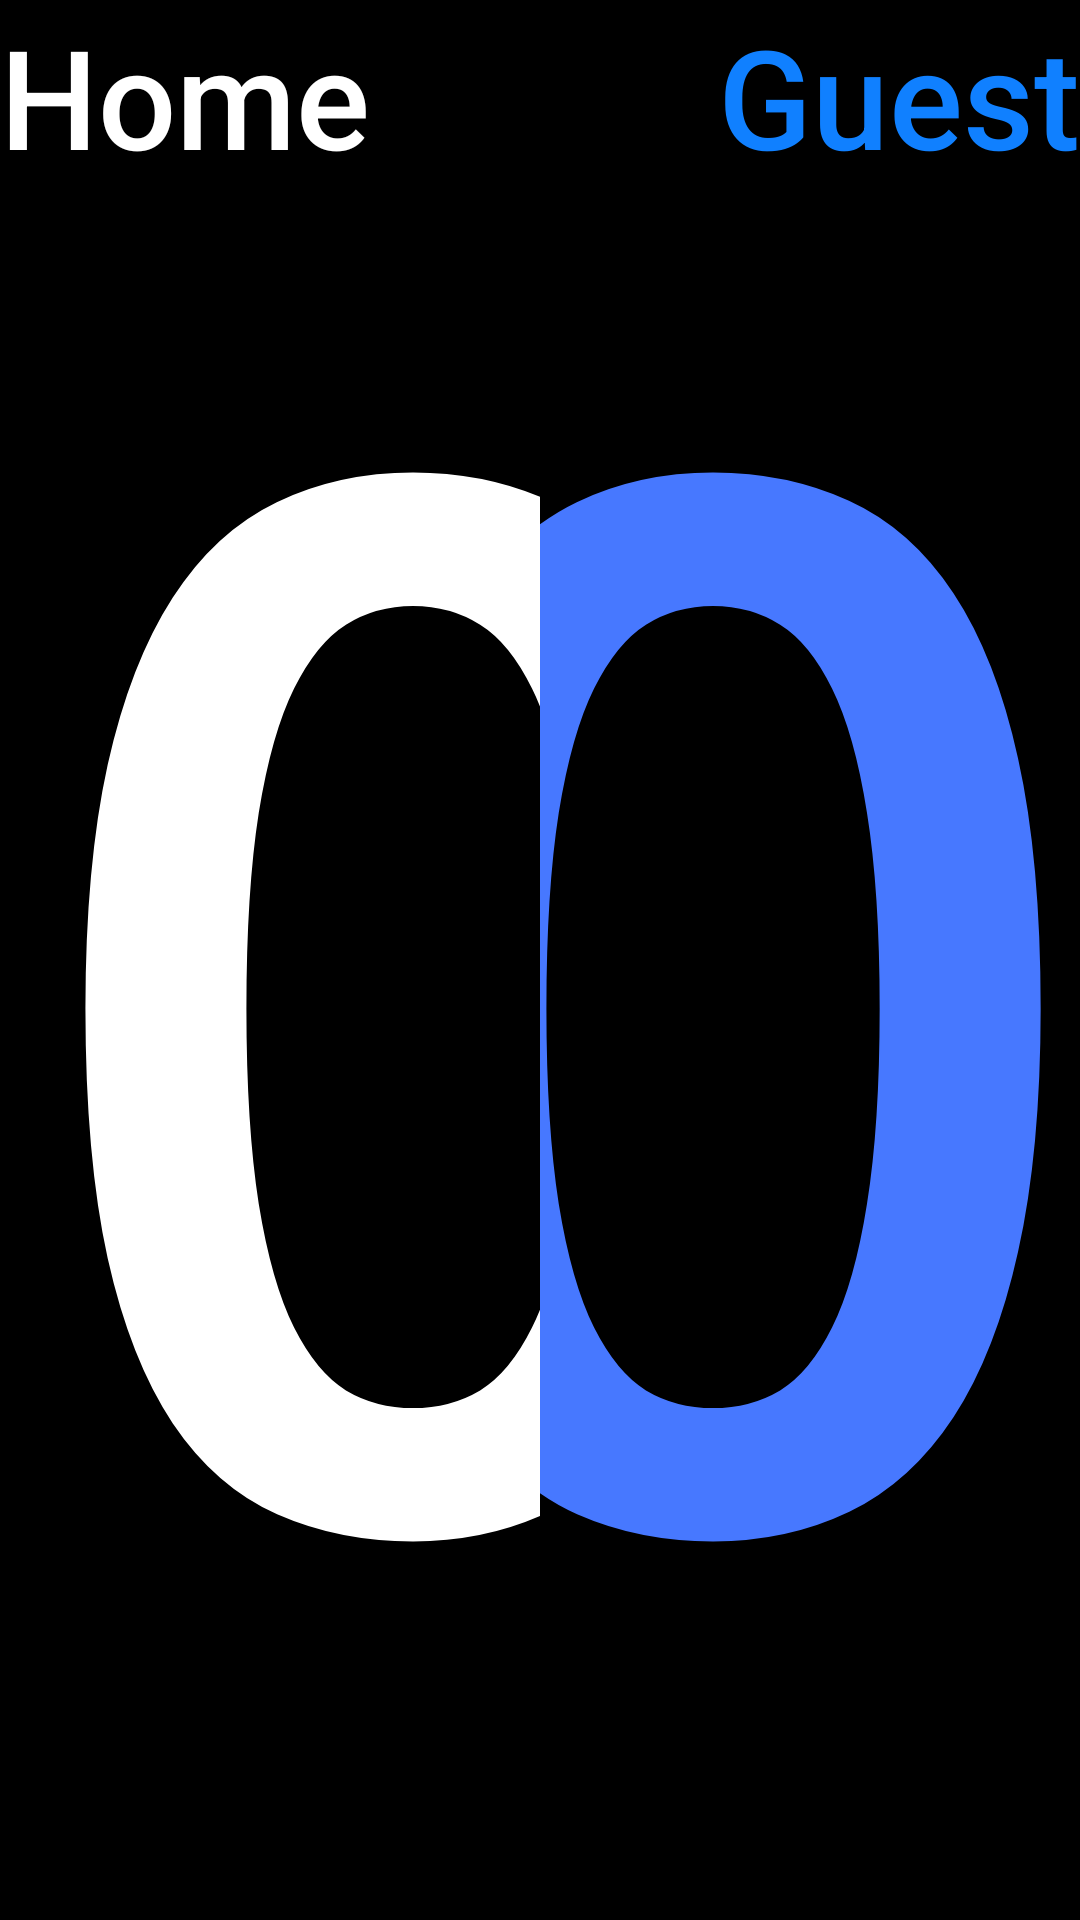

Reconstruct the res/layout file that produces this screen, plus the resources it refers to.
<!-- AndroidManifest.xml: application theme AppTheme -->
<!-- res/layout/scoreboard.xml -->
<?xml version="1.0" encoding="utf-8"?>
<androidx.coordinatorlayout.widget.CoordinatorLayout xmlns:android="http://schemas.android.com/apk/res/android"
    xmlns:app="http://schemas.android.com/apk/res-auto"
    xmlns:tools="http://schemas.android.com/tools"
    android:layout_width="match_parent"
    android:layout_height="match_parent"
    android:keepScreenOn="true"
    tools:context="de.wasserball.wabaclock.main.Scoreboard">

    <LinearLayout
        android:id="@+id/scoreBoardLayout"
        android:layout_width="match_parent"
        android:layout_height="match_parent"
        android:orientation="vertical">

        <LinearLayout
            android:id="@+id/teamNamesLayout"
            android:layout_width="match_parent"
            android:layout_height="0dp"
            android:layout_weight="1"
            android:minHeight="48dp"
            android:orientation="horizontal"
            android:visibility="visible">

            <Button
                android:id="@+id/btnTeamHome"
                style="@style/Widget.AppCompat.Button.Borderless"
                android:layout_width="0dp"
                android:layout_height="match_parent"
                android:layout_weight="1"
                android:background="@android:color/background_dark"
                android:text="@string/home_team_default_name"
                android:textAlignment="textStart"
                android:textAllCaps="false"
                android:textColor="@android:color/white"
                app:autoSizeMaxTextSize="400sp"
                app:autoSizeMinTextSize="12sp"
                app:autoSizeStepGranularity="2sp"
                app:autoSizeTextType="uniform" />

            <Button
                android:id="@+id/btnTeamGuest"
                style="@style/Widget.AppCompat.Button.Borderless"
                android:layout_width="0dp"
                android:layout_height="match_parent"
                android:layout_weight="1"
                android:background="@android:color/background_dark"
                android:text="@string/guest_team_default_name"
                android:textAlignment="textEnd"
                android:textAllCaps="false"
                android:textColor="@color/blue"
                app:autoSizeMaxTextSize="400sp"
                app:autoSizeMinTextSize="12sp"
                app:autoSizeStepGranularity="2sp"
                app:autoSizeTextType="uniform" />
        </LinearLayout>

        <LinearLayout
            android:id="@+id/layoutButtons"
            android:layout_width="match_parent"
            android:layout_height="0dp"
            android:layout_weight="9"
            android:background="@android:color/background_dark"
            android:orientation="horizontal">

            <Button
                android:id="@+id/toreHeimScoreboard"
                style="@style/Widget.AppCompat.Button.Borderless"
                android:layout_width="0dp"
                android:layout_height="match_parent"
                android:layout_weight="1"
                android:background="@android:color/background_dark"
                android:contentDescription="@string/goals_home_content_description"
                android:text="@string/_00"
                android:textAlignment="textStart"
                android:textAllCaps="false"
                android:fontFamily="sans-serif-smallcaps"
                android:textColor="@android:color/background_light"
                android:textStyle="bold"
                app:autoSizeMaxTextSize="3600sp"
                app:autoSizeMinTextSize="12sp"
                app:autoSizeStepGranularity="2sp"
                app:autoSizeTextType="uniform" />

            <Button
                android:id="@+id/toreGastScoreboard"
                style="@style/Widget.AppCompat.Button.Borderless"
                android:layout_width="0dp"
                android:layout_height="match_parent"
                android:layout_weight="1"
                android:background="@android:color/background_dark"
                android:contentDescription="@string/goals_guest_content_description"
                android:text="@string/_00"
                android:textAlignment="textEnd"
                android:textAllCaps="false"
                android:fontFamily="sans-serif-smallcaps"
                android:textAppearance="@style/TextAppearance.AppCompat.Display4"
                android:textColor="#4778FF"
                android:textStyle="bold"
                app:autoSizeMaxTextSize="3600sp"
                app:autoSizeMinTextSize="12sp"
                app:autoSizeStepGranularity="2sp"
                app:autoSizeTextType="uniform" />
        </LinearLayout>

    </LinearLayout>

</androidx.coordinatorlayout.widget.CoordinatorLayout>
<!-- resources referenced by this layout -->
<resources>
  <color name="blue">#1080FF</color>
  <string name="_00">0</string>
  <string name="goals_guest_content_description">golas guest</string>
  <string name="goals_home_content_description">goals home</string>
  <string name="guest_team_default_name">Guest</string>
  <string name="home_team_default_name">Home</string>
  <style name="AppTheme" parent="Theme.AppCompat.Light.NoActionBar">
          
          <item name="colorPrimary">@color/colorPrimary</item>
          <item name="colorPrimaryDark">@color/colorPrimaryDark</item>
          <item name="colorAccent">@color/colorAccent</item>
      </style>
  <color name="colorPrimary">#008577</color>
  <color name="colorPrimaryDark">#000000</color>
  <color name="colorAccent">#D81B60</color>
</resources>
